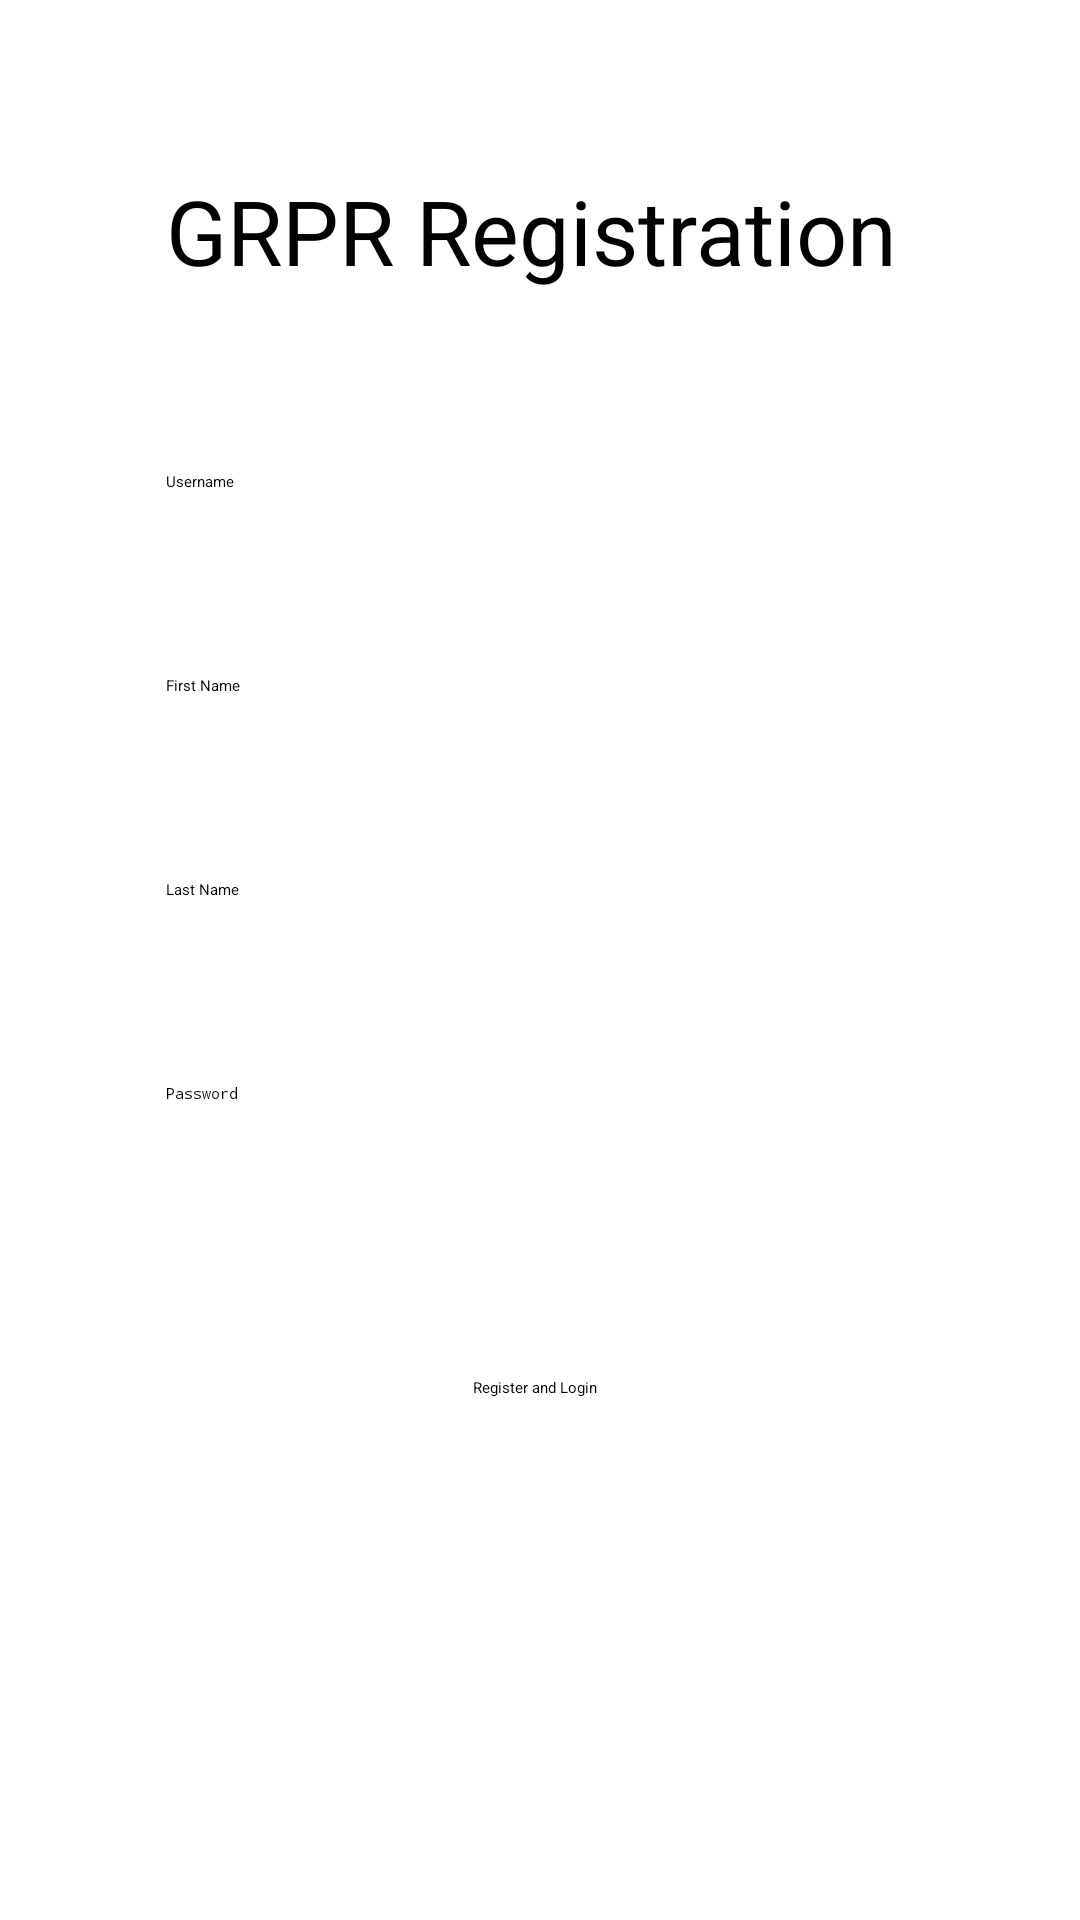

Produce the Android XML layout that renders to this screen, including the resource entries it uses.
<!-- AndroidManifest.xml: application theme Theme.Grpr -->
<!-- res/layout/fragment_register.xml -->
<?xml version="1.0" encoding="utf-8"?>
<androidx.constraintlayout.widget.ConstraintLayout xmlns:android="http://schemas.android.com/apk/res/android"
    xmlns:tools="http://schemas.android.com/tools"
    android:layout_width="match_parent"
    android:layout_height="match_parent"
    xmlns:app="http://schemas.android.com/apk/res-auto"
    tools:context=".RegisterFragment">

    <EditText
        android:id="@+id/usernameEditText"
        android:layout_width="wrap_content"
        android:layout_height="wrap_content"
        android:width="250dp"
        android:ems="10"
        android:hint="@string/username"
        android:inputType="textPersonName"
        android:minHeight="48dp"
        app:layout_constraintEnd_toEndOf="parent"
        app:layout_constraintBottom_toBottomOf="parent"
        app:layout_constraintHorizontal_bias="0.502"
        app:layout_constraintStart_toStartOf="parent"
        app:layout_constraintTop_toTopOf="parent"
        app:layout_constraintVertical_bias="0.265" />

    <EditText
        android:id="@+id/firstnameEditText"
        android:layout_width="wrap_content"
        android:layout_height="wrap_content"
        android:layout_marginTop="20dp"
        android:width="250dp"
        android:ems="10"
        android:hint="@string/first_name"
        android:inputType="textPersonName"
        android:minHeight="48dp"
        app:layout_constraintEnd_toEndOf="@+id/usernameEditText"
        app:layout_constraintStart_toStartOf="@+id/usernameEditText"
        app:layout_constraintTop_toBottomOf="@+id/usernameEditText" />

    <EditText
        android:id="@+id/lastnameEditText"
        android:layout_width="wrap_content"
        android:layout_height="wrap_content"
        android:layout_marginTop="20dp"
        android:width="250dp"
        android:ems="10"
        android:hint="@string/last_name"
        android:inputType="textPersonName"
        android:minHeight="48dp"
        app:layout_constraintEnd_toEndOf="@+id/firstnameEditText"
        app:layout_constraintHorizontal_bias="0.497"
        app:layout_constraintStart_toStartOf="@+id/firstnameEditText"
        app:layout_constraintTop_toBottomOf="@+id/firstnameEditText" />

    <EditText
        android:id="@+id/passwordEditText"
        android:layout_width="wrap_content"
        android:layout_height="wrap_content"
        android:layout_marginTop="20dp"
        android:width="250dp"
        android:ems="10"
        android:hint="@string/password"
        android:inputType="textPassword"
        android:minHeight="48dp"
        app:layout_constraintEnd_toEndOf="@+id/lastnameEditText"
        app:layout_constraintStart_toStartOf="@+id/lastnameEditText"
        app:layout_constraintTop_toBottomOf="@+id/lastnameEditText" />

    <Button
        android:id="@+id/registerButton"
        android:layout_width="wrap_content"
        android:layout_height="wrap_content"
        android:layout_marginTop="50dp"
        android:text="@string/register_and_login"
        app:layout_constraintEnd_toEndOf="@+id/passwordEditText"
        app:layout_constraintHorizontal_bias="0.491"
        app:layout_constraintStart_toStartOf="@+id/passwordEditText"
        app:layout_constraintTop_toBottomOf="@+id/passwordEditText" />

    <TextView
        android:layout_width="wrap_content"
        android:layout_height="wrap_content"
        android:layout_marginBottom="60dp"
        android:text="@string/grpr_registration"
        android:textSize="30sp"
        app:layout_constraintBottom_toTopOf="@+id/usernameEditText"
        app:layout_constraintEnd_toEndOf="@+id/usernameEditText"
        app:layout_constraintHorizontal_bias="0.0"
        app:layout_constraintStart_toStartOf="@+id/usernameEditText" />

</androidx.constraintlayout.widget.ConstraintLayout>
<!-- resources referenced by this layout -->
<resources>
  <string name="first_name">First Name</string>
  <string name="grpr_registration">GRPR Registration</string>
  <string name="last_name">Last Name</string>
  <string name="password">Password</string>
  <string name="register_and_login">Register and Login</string>
  <string name="username">Username</string>
</resources>
